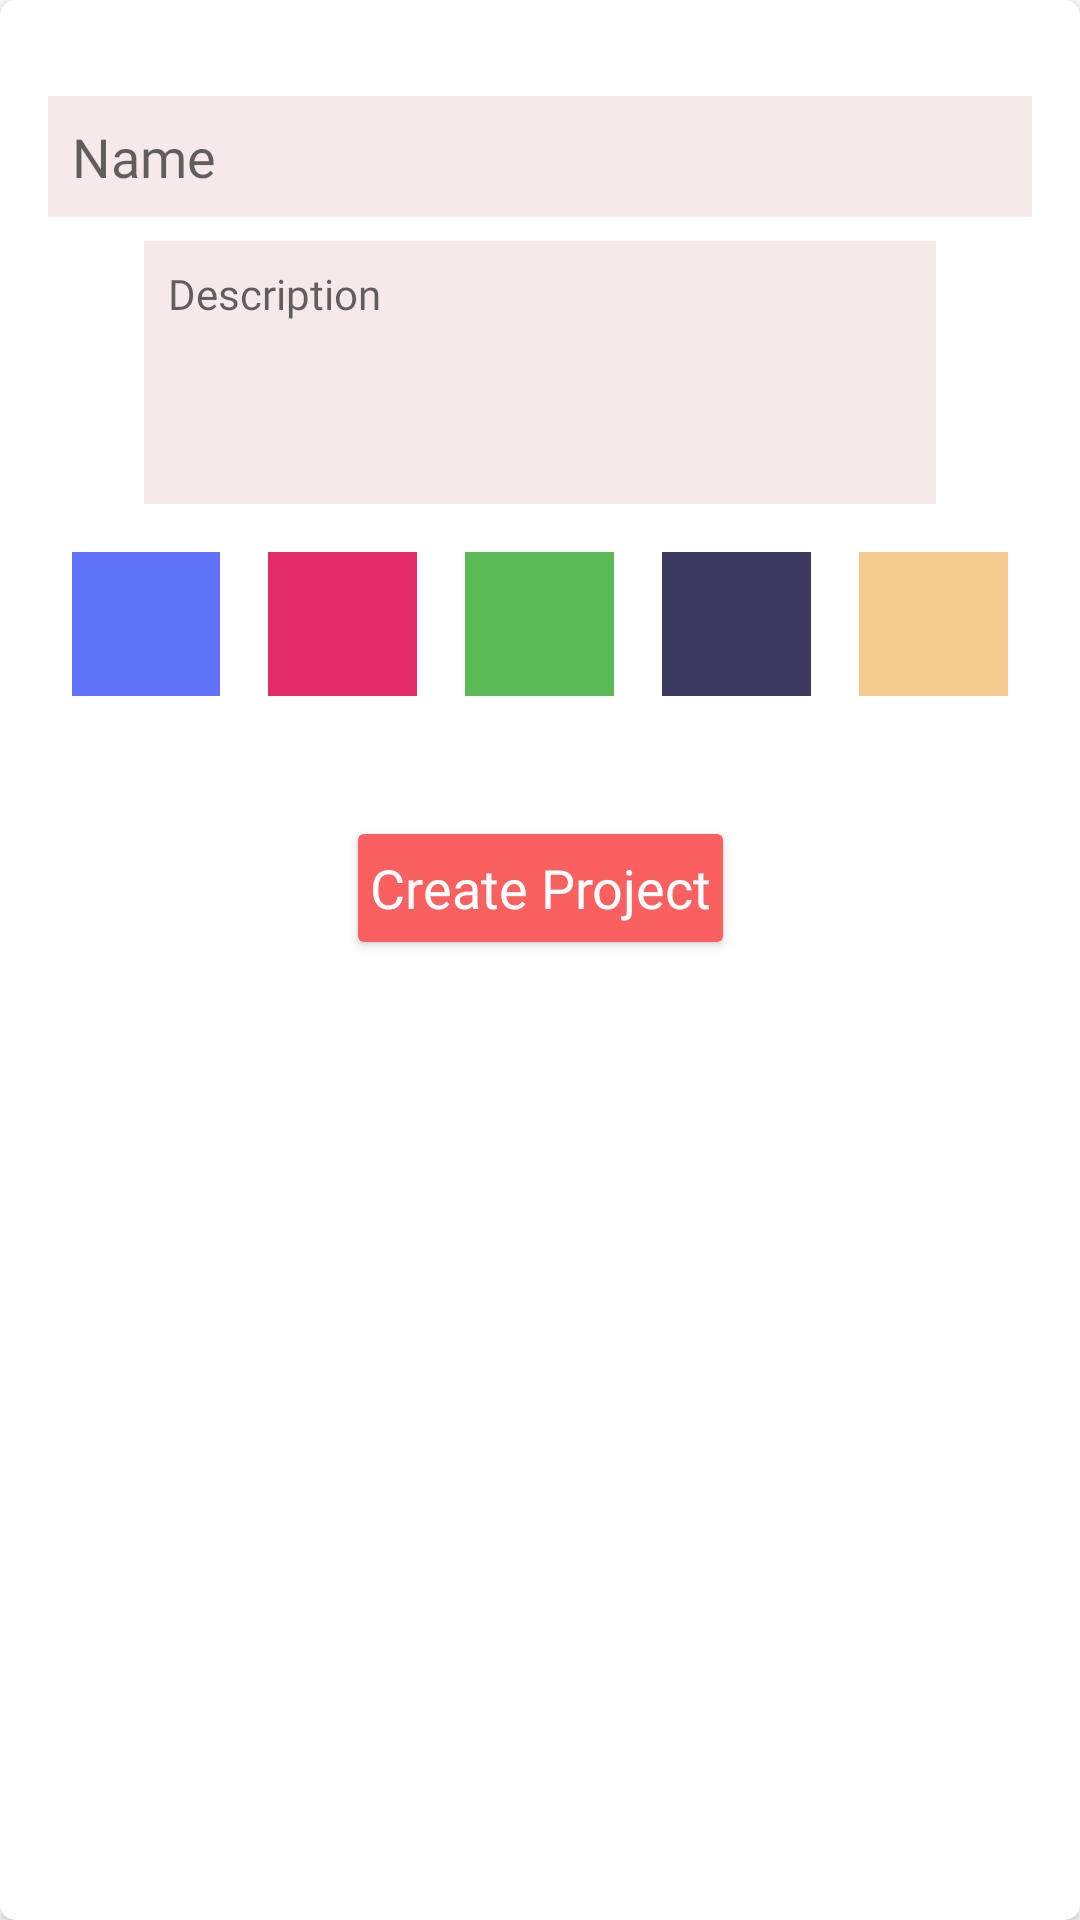

Layout XML and referenced resources for this Android screen:
<!-- AndroidManifest.xml: fallback theme Theme.MaterialComponents.DayNight.NoActionBar -->
<!-- res/layout/new_project_dialog.xml -->
<?xml version="1.0" encoding="utf-8"?>
<androidx.constraintlayout.widget.ConstraintLayout xmlns:android="http://schemas.android.com/apk/res/android"
    xmlns:app="http://schemas.android.com/apk/res-auto"
    android:layout_width="match_parent"
    android:layout_height="wrap_content"
    android:layout_gravity="center">

    <androidx.cardview.widget.CardView
        android:layout_width="match_parent"
        android:layout_height="match_parent"
        app:cardCornerRadius="@dimen/fragment_main_corner_radius"
        app:layout_constraintTop_toTopOf="parent">

        <androidx.constraintlayout.widget.ConstraintLayout
            android:layout_width="match_parent"
            android:layout_height="match_parent"
            android:paddingStart="@dimen/fragment_edit_text_vertical_padding"
            android:paddingTop="@dimen/fragment_big_padding"
            android:paddingEnd="@dimen/fragment_edit_text_vertical_padding"
            android:paddingBottom="@dimen/fragment_big_padding">

            <EditText
                android:id="@+id/description_edit_text3"
                android:layout_width="0dp"
                android:layout_height="wrap_content"
                android:layout_marginStart="@dimen/fragment_elements_main_margin"
                android:layout_marginTop="8dp"
                android:layout_marginEnd="@dimen/fragment_elements_main_margin"
                android:background="#F6E9E9"
                android:fontFamily="@font/roboto_medium"
                android:gravity="start|top"
                android:hint="@string/description_text"
                android:inputType="textMultiLine"
                android:lineSpacingExtra="@dimen/fragment_edit_text_line_spacing"
                android:minLines="3"
                android:padding="@dimen/fragment_edit_text_small_padding"
                android:textColor="@color/text_black"
                android:textSize="@dimen/fragment_edit_text_size"
                app:layout_constraintEnd_toEndOf="parent"
                app:layout_constraintHorizontal_bias="0.0"
                app:layout_constraintStart_toStartOf="parent"
                app:layout_constraintTop_toBottomOf="@+id/project_title" />

            <RadioGroup
                android:id="@+id/color_radio_group"
                android:layout_width="match_parent"
                android:layout_height="wrap_content"
                android:layout_marginTop="8dp"
                android:orientation="horizontal"
                app:layout_constraintEnd_toEndOf="parent"
                app:layout_constraintStart_toStartOf="parent"
                app:layout_constraintTop_toBottomOf="@+id/description_edit_text3">

                <RadioButton
                    android:id="@+id/color1"
                    android:layout_width="wrap_content"
                    android:layout_height="wrap_content"
                    android:layout_margin="@dimen/fragment_elements_small_margin"
                    android:layout_weight="1"
                    android:background="@color/project_color_1"
                    android:button="@drawable/color_button_selector"
                    android:gravity="center_horizontal|center_vertical"
                    android:padding="@dimen/fragment_button_padding" />

                <RadioButton
                    android:id="@+id/color2"
                    android:layout_width="wrap_content"
                    android:layout_height="wrap_content"
                    android:layout_margin="@dimen/fragment_elements_small_margin"
                    android:layout_weight="1"
                    android:background="@color/project_color_2"
                    android:button="@drawable/color_button_selector"
                    android:gravity="center_horizontal|center_vertical"
                    android:padding="@dimen/fragment_button_padding" />

                <RadioButton
                    android:id="@+id/color3"
                    android:layout_width="wrap_content"
                    android:layout_height="wrap_content"
                    android:layout_margin="@dimen/fragment_elements_small_margin"
                    android:layout_weight="1"
                    android:background="@color/project_color_3"
                    android:button="@drawable/color_button_selector"
                    android:gravity="center_horizontal|center_vertical"
                    android:padding="@dimen/fragment_button_padding" />

                <RadioButton
                    android:id="@+id/color4"
                    android:layout_width="wrap_content"
                    android:layout_height="wrap_content"
                    android:layout_margin="@dimen/fragment_elements_small_margin"
                    android:layout_weight="1"
                    android:background="@color/project_color_4"
                    android:button="@drawable/color_button_selector"
                    android:gravity="center_horizontal|center_vertical"
                    android:padding="@dimen/fragment_button_padding" />

                <RadioButton
                    android:id="@+id/color5"
                    android:layout_width="wrap_content"
                    android:layout_height="wrap_content"
                    android:layout_margin="@dimen/fragment_elements_small_margin"
                    android:layout_weight="1"
                    android:background="@color/project_color_5"
                    android:button="@drawable/color_button_selector"
                    android:gravity="center_horizontal|center_vertical"
                    android:padding="@dimen/fragment_button_padding" />
            </RadioGroup>

            <Button
                android:id="@+id/button_add_project"
                android:layout_width="wrap_content"
                android:layout_height="wrap_content"
                android:layout_marginTop="@dimen/fragment_elements_main_margin"
                android:backgroundTint="@color/app_red"
                android:fontFamily="@font/roboto_light_italic"
                android:padding="@dimen/fragment_edit_text_small_padding"
                android:text="@string/add_project_button_text"
                android:textAllCaps="false"
                android:textColor="@color/white"
                android:textSize="@dimen/fragment_main_text_size"
                app:layout_constraintEnd_toEndOf="parent"
                app:layout_constraintStart_toStartOf="parent"
                app:layout_constraintTop_toBottomOf="@+id/color_radio_group" />

            <EditText
                android:id="@+id/project_title"
                android:layout_width="wrap_content"
                android:layout_height="wrap_content"
                android:background="#F6E9E9"
                android:ems="30"
                android:fontFamily="@font/roboto_light_italic"
                android:hint="Name"
                android:inputType="text"
                android:padding="@dimen/fragment_edit_text_small_padding"
                android:singleLine="true"
                android:textColor="@color/text_black"
                android:textSize="@dimen/fragment_main_text_size"
                app:layout_constraintEnd_toEndOf="parent"
                app:layout_constraintStart_toStartOf="parent"
                app:layout_constraintTop_toTopOf="parent" />

        </androidx.constraintlayout.widget.ConstraintLayout>
    </androidx.cardview.widget.CardView>

</androidx.constraintlayout.widget.ConstraintLayout>
<!-- resources referenced by this layout -->
<resources>
  <color name="app_red">#F96060</color>
  <color name="project_color_1">#6074F9</color>
  <color name="project_color_2">#E42B6A</color>
  <color name="project_color_3">#5ABB56</color>
  <color name="project_color_4">#3D3A62</color>
  <color name="project_color_5">#F4CA8F</color>
  <color name="text_black">#313131</color>
  <color name="white">#FFFFFFFF</color>
  <dimen name="fragment_big_padding">32dp</dimen>
  <dimen name="fragment_button_padding">8dp</dimen>
  <dimen name="fragment_edit_text_line_spacing">10sp</dimen>
  <dimen name="fragment_edit_text_size">14sp</dimen>
  <dimen name="fragment_edit_text_small_padding">8dp</dimen>
  <dimen name="fragment_edit_text_vertical_padding">16dp</dimen>
  <dimen name="fragment_elements_main_margin">32dp</dimen>
  <dimen name="fragment_elements_small_margin">8dp</dimen>
  <dimen name="fragment_main_corner_radius">5dp</dimen>
  <dimen name="fragment_main_text_size">18sp</dimen>
  <!-- drawable color_button_selector (drawable) -->
  <?xml version="1.0" encoding="utf-8"?>
  <selector xmlns:android="http://schemas.android.com/apk/res/android">
      <item android:drawable="@drawable/ic_checked" android:state_checked="true" />
  </selector>
  <string name="add_project_button_text">Create Project</string>
  <string name="description_text">Description</string>
  <!-- drawable ic_checked (drawable) -->
  <vector xmlns:android="http://schemas.android.com/apk/res/android"
      android:width="36dp"
      android:height="26dp"
      android:viewportWidth="18"
      android:viewportHeight="13">
    <path
        android:pathData="M17.712,0.9126L17.1224,0.2991C16.9371,0.1061 16.6901,0 16.4264,0C16.1627,0 15.9155,0.1061 15.7303,0.2991L7.4454,8.9194L2.2692,3.5333C2.0839,3.3407 1.8367,3.2344 1.573,3.2344C1.3095,3.2344 1.0624,3.3407 0.877,3.5333L0.2873,4.1466C0.1019,4.3399 0,4.5972 0,4.8713C0,5.1455 0.1019,5.4027 0.2873,5.5957L6.1316,11.6764C6.1393,11.6879 6.1475,11.6985 6.157,11.7083L6.7468,12.3117C6.9321,12.5039 7.1792,12.6 7.445,12.6H7.4481C7.7119,12.6 7.9591,12.5039 8.1441,12.3117L8.734,11.7029C8.7435,11.6932 8.7515,11.6851 8.7563,11.6769L17.7119,2.3594C18.096,1.9606 18.096,1.3118 17.712,0.9126Z"
        android:fillColor="#ffffff"
        android:fillType="evenOdd"/>
  </vector>
</resources>
